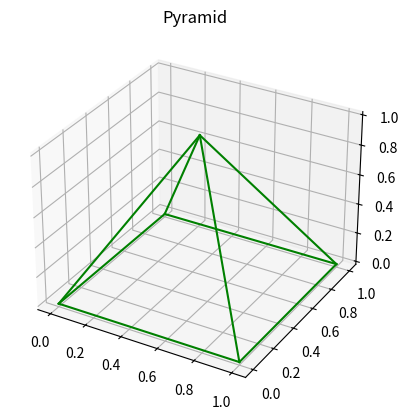

The script that saved this image:
# type: ignore # ignore
import numpy as np
import matplotlib.pyplot as plt
from mpl_toolkits import mplot3d  # in this code it is not required

ax = plt.axes(projection='3d')

z = np.linspace(0, 1, 100)
x = z * 0.5
y = z * 0.5
ax.plot3D(x, y, z, 'green', label='Line')

z = np.linspace(0, 1, 100)
x = np.linspace(1, 1, 100) - z * 0.5
y = np.linspace(1, 1, 100) - z * 0.5
ax.plot3D(x, y, z, 'green', label='Line')

z = np.linspace(0, 1, 100)
x = np.linspace(0, 0, 100) + z * 0.5
y = np.linspace(1, 1, 100) - z * 0.5
ax.plot3D(x, y, z, 'green', label='Line')

z = np.linspace(0, 1, 100)
x = np.linspace(1, 1, 100) - z * 0.5
y = np.linspace(0, 0, 100) + z * 0.5
ax.plot3D(x, y, z, 'green', label='Line')

z = 0
x = np.linspace(0, 1, 100)
y = np.linspace(1, 1, 100)
ax.plot3D(x, y, z, 'green', label='Line')

z = 0
x = np.linspace(1, 1, 100)
y = np.linspace(0, 1, 100)
ax.plot3D(x, y, z, 'green', label='Line')

z = 0
x = np.linspace(0, 1, 100)
y = np.linspace(0, 0, 100)
ax.plot3D(x, y, z, 'green', label='Line')

z = 0
x = np.linspace(0, 0, 100)
y = np.linspace(0, 1, 100)
ax.plot3D(x, y, z, 'green', label='Line')  # plot the curve


ax.set_title('Pyramid')
plt.show(block=True)
